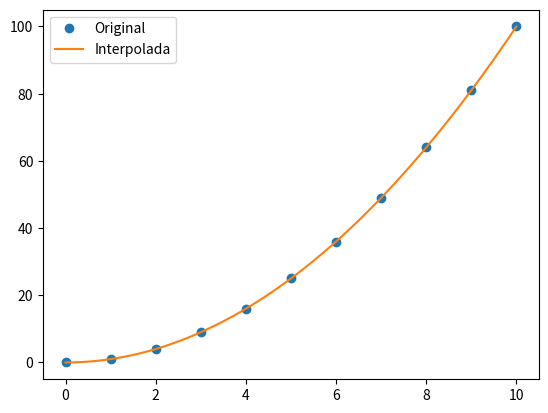

Python code for this plot:
import numpy as np
from scipy.interpolate import interp1d
import matplotlib.pyplot as plt

# Definir los puntos de la función original
x = np.arange(0, 11, 1)
y = x**2

# Definir los puntos donde se hará la interpolación
x_new = np.linspace(0, 10, num=1000, endpoint=True)

# Realizar la interpolación
f = interp1d(x, y, kind='cubic')

# Graficar la función original y la interpolada
plt.plot(x, y, 'o', label='Original')
plt.plot(x_new, f(x_new), '-', label='Interpolada')
plt.legend()
plt.show()